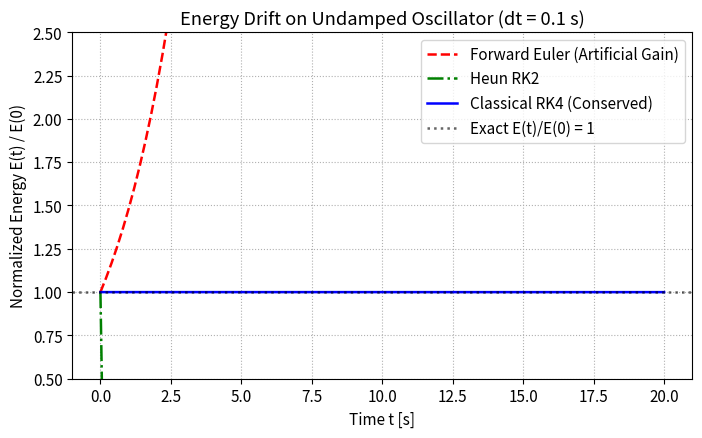

The script that saved this image:
import numpy as np
import matplotlib.pyplot as plt

plt.rcParams["figure.figsize"] = (8, 4.5)
plt.rcParams["font.size"] = 11
plt.rcParams["lines.linewidth"] = 1.8

def solve_euler(rhs_func, y0, t_grid, *args):
    """Forward Euler integrator for vector ODE systems."""
    y0 = np.asarray(y0, dtype=float)
    N_steps = len(t_grid)
    y_sol = np.zeros((N_steps, len(y0)))
    y_sol[0] = y0
    for n in range(N_steps - 1):
        dt = t_grid[n+1] - t_grid[n]
        y_sol[n+1] = y_sol[n] + dt * rhs_func(t_grid[n], y_sol[n], *args)
    return y_sol


def solve_rk4(rhs_func, y0, t_grid, *args):
    """Classical 4th-Order Runge-Kutta integrator."""
    y0 = np.asarray(y0, dtype=float)
    N_steps = len(t_grid)
    y_sol = np.zeros((N_steps, len(y0)))
    y_sol[0] = y0
    for n in range(N_steps - 1):
        dt = t_grid[n+1] - t_grid[n]
        tn, yn = t_grid[n], y_sol[n]
        k1 = rhs_func(tn, yn, *args)
        k2 = rhs_func(tn + 0.5*dt, yn + 0.5*dt*k1, *args)
        k3 = rhs_func(tn + 0.5*dt, yn + 0.5*dt*k2, *args)
        k4 = rhs_func(tn + dt, yn + dt*k3, *args)
        y_sol[n+1] = yn + (dt / 6.0) * (k1 + 2.0*k2 + 2.0*k3 + k4)
    return y_sol

def solve_heun(rhs_func, y0, t_grid, *args):
    """Heun 2nd-Order Runge-Kutta (RK2) Integrator."""
    y0 = np.asarray(y0, dtype=float)
    N_steps = len(t_grid)
    y_sol = np.zeros((N_steps, len(y0)))
    y_sol[0] = y0
    
    for n in range(N_steps - 1):
        dt = t_grid[n+1] - t_grid[n]
        tn = t_grid[n]
        yn = y_sol[n]
        
        # ==========================================================
        # TODO: Compute slopes k1, k2 and update y_sol[n+1]
        # ==========================================================
        pass
        
    return y_sol

def linear_oscillator_rhs(t, y, m=1000.0, K=4000.0):
    return np.array([y[1], -(K / m) * y[0]])

t_grid = np.arange(0, 20.1, 0.1)
y0 = [1.0, 0.0]  # Initial displacement 1 m, at rest

sol_euler = solve_euler(linear_oscillator_rhs, y0, t_grid)
sol_heun  = solve_heun(linear_oscillator_rhs, y0, t_grid)
sol_rk4   = solve_rk4(linear_oscillator_rhs, y0, t_grid)

E0 = 0.5 * 4000.0 * 1.0**2

def get_energy(sol):
    return (0.5 * 1000.0 * sol[:, 1]**2 + 0.5 * 4000.0 * sol[:, 0]**2) / E0

plt.figure()
plt.plot(t_grid, get_energy(sol_euler), "r--", label="Forward Euler (Artificial Gain)")
plt.plot(t_grid, get_energy(sol_heun),  "g-.", label="Heun RK2")
plt.plot(t_grid, get_energy(sol_rk4),   "b-",  label="Classical RK4 (Conserved)")
plt.axhline(1.0, color="k", ls=":", alpha=0.6, label="Exact E(t)/E(0) = 1")
plt.xlabel("Time t [s]")
plt.ylabel("Normalized Energy E(t) / E(0)")
plt.title("Energy Drift on Undamped Oscillator (dt = 0.1 s)")
plt.ylim(0.5, 2.5)
plt.legend()
plt.grid(True, ls=":")
plt.show()

def spar_buoy_rhs(t, y, m=1000.0, a_inf=250.0, d_lin=80.0, d_quad=150.0, K=5000.0, F0=1200.0, omega=1.8):
    """
    RHS for floating buoy heave motion.
    y[0] = heave displacement x [m]
    y[1] = heave velocity v [m/s]
    """
    x = y[0]
    v = y[1]
    
    F_wave = F0 * np.cos(omega * t)
    total_mass = m + a_inf
    
    # ==========================================================
    # TODO: Express dxdt and dvdt
    # dvdt = (F_wave - linear_drag - quadratic_drag - restoring) / total_mass
    # Hint: use np.abs(v) for non-linear drag v*|v|
    # ==========================================================
    dxdt = v
    dvdt = 0.0
    
    return np.array([dxdt, dvdt])

t_grid = np.arange(0, 40.05, 0.05)
y0 = [0.0, 0.0]

# ==========================================================
# TODO:
# 1. Compute solution using solve_rk4
# 2. Plot displacement x(t) and velocity v(t) in 2 subplots
# ==========================================================
